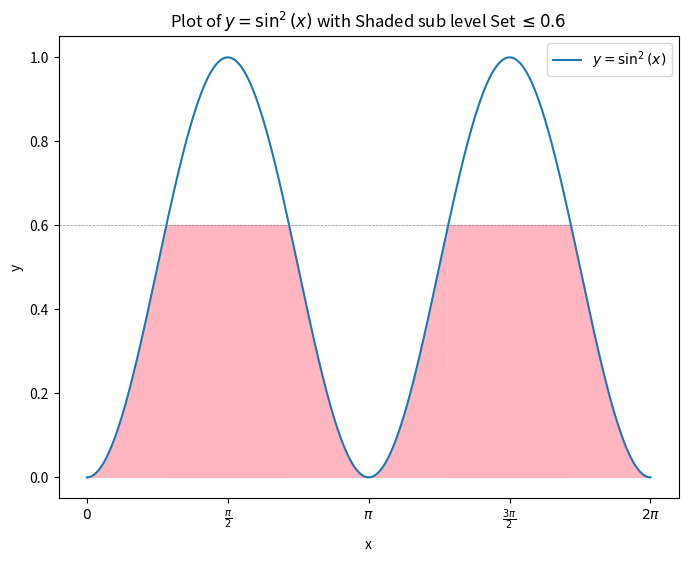

Recreate this plot in Python.
import numpy as np
import matplotlib.pyplot as plt
from scipy.optimize import fsolve

def plot_sin_squared_with_sublevel_set():
    """
    This function plots y = sin^2(x) and highlights the sub level set where y <= 0.6 in light pink.
    It also shades rectangles formed between the points where y = 0.6, with a weak horizontal line
    added at y = 0.6.
    """
    x = np.linspace(0, 2 * np.pi, 500)
    y = np.sin(x) ** 2

    initial_guesses = [1, 2, 4, 5]
    x_solutions = fsolve(lambda x: np.sin(x) ** 2 - 0.6, initial_guesses)
    x1, x2, x3, x4 = x_solutions

    plt.figure(figsize=(8, 6))
    plt.plot(x, y, label=r'$y = \sin^2(x)$')
    plt.fill_between(x, y, 0, where=(y <= 0.6), color='lightpink', alpha=1.0)
    plt.fill_betweenx([0, 0.6], x1, x2, color='lightpink', alpha=1.0)
    plt.fill_betweenx([0, 0.6], x3, x4, color='lightpink', alpha=1.0)
    plt.axhline(0.6, color='gray', linestyle='--', linewidth=0.5)

    xticks = [0, np.pi / 2, np.pi, 3 * np.pi / 2, 2 * np.pi]
    xtick_labels = [r'$0$', r'$\frac{\pi}{2}$', r'$\pi$', r'$\frac{3\pi}{2}$', r'$2\pi$']
    plt.xticks(xticks, labels=xtick_labels)

    plt.title(r'Plot of $y = \sin^2(x)$ with Shaded sub level Set $ \leq 0.6$')
    plt.xlabel('x')
    plt.ylabel('y')
    plt.legend()
    plt.grid(False)
    plt.show()

if __name__ == "__main__":
    plot_sin_squared_with_sublevel_set()